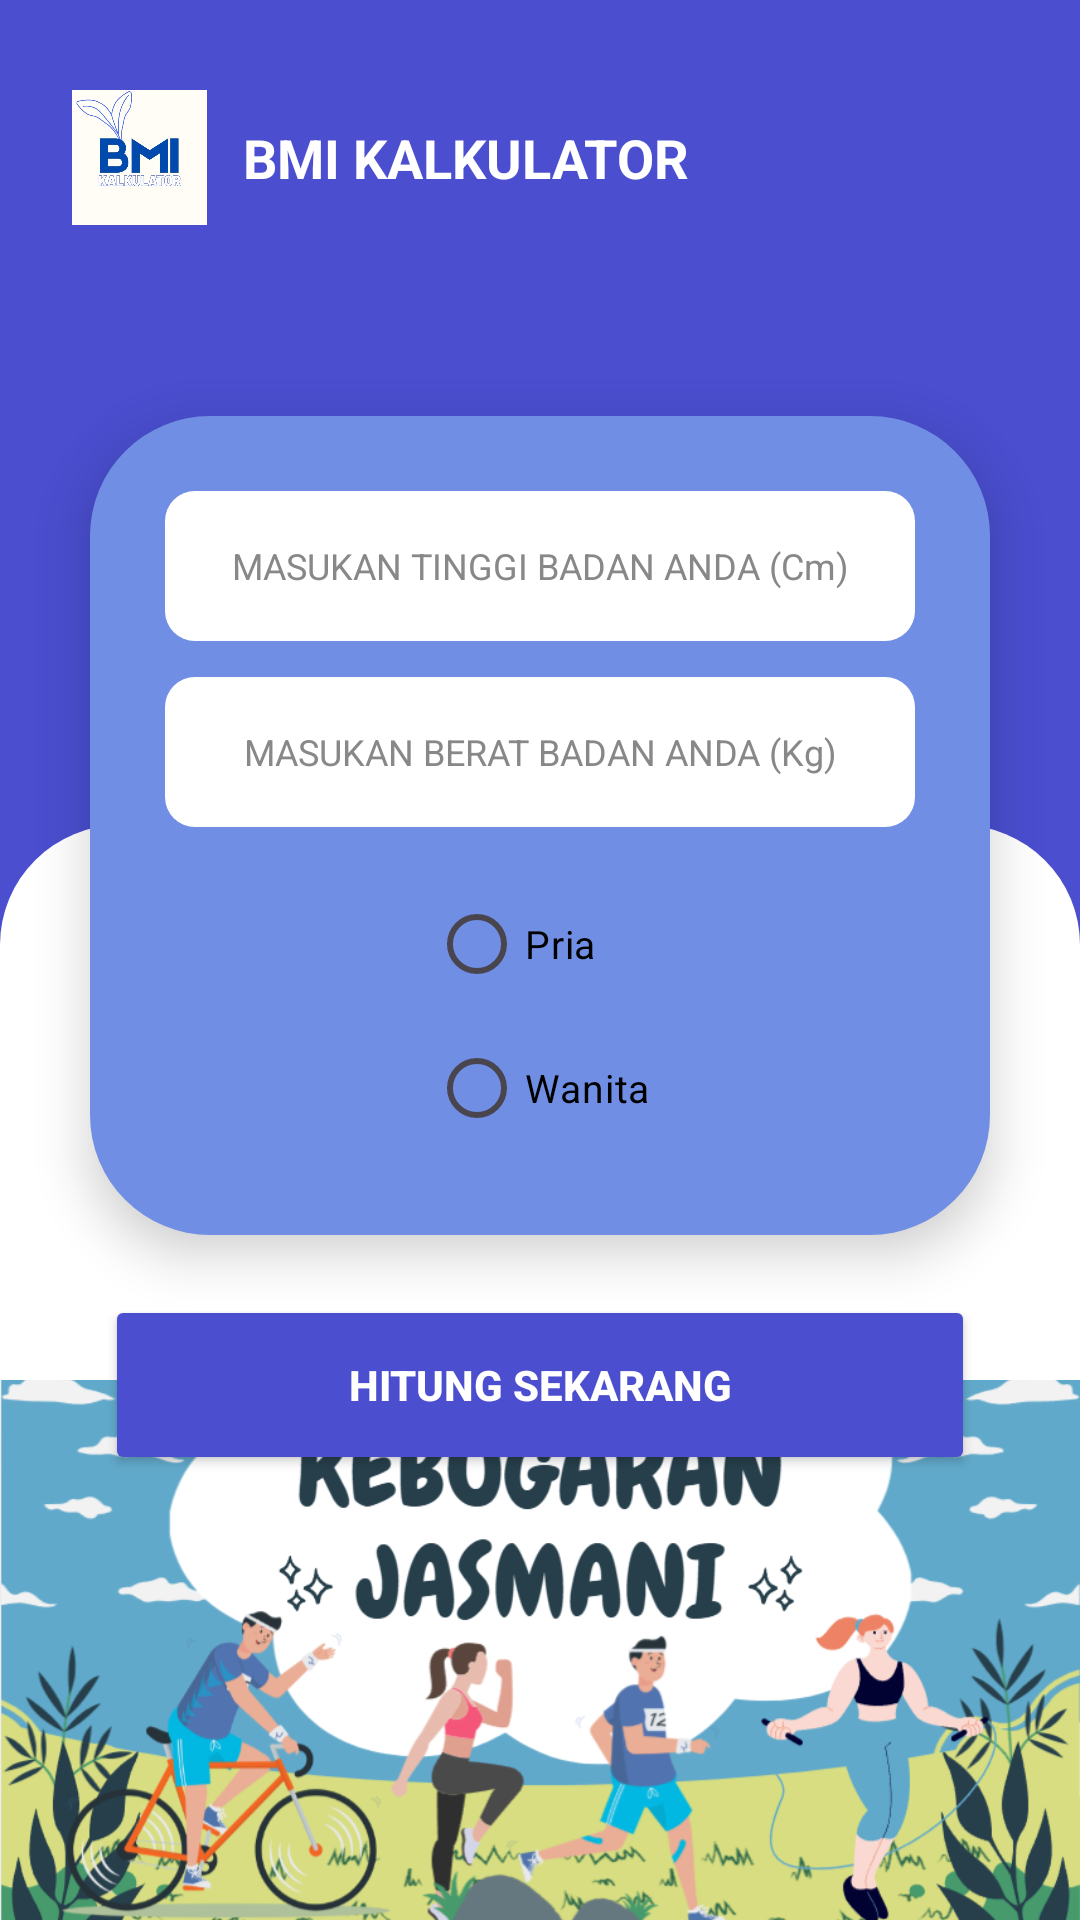

Write the Android layout XML for this screen, with the resource values it uses.
<!-- AndroidManifest.xml: application theme Theme.BmiKalkulatorAppp -->
<!-- res/layout/activity_bmi_input.xml -->
<?xml version="1.0" encoding="utf-8"?>

<androidx.constraintlayout.widget.ConstraintLayout
    xmlns:android="http://schemas.android.com/apk/res/android"
    xmlns:app="http://schemas.android.com/apk/res-auto"
    xmlns:tools="http://schemas.android.com/tools"
    android:layout_width="match_parent"
    android:layout_height="match_parent"
    android:background="#4A4ECF">

    <LinearLayout
        android:id="@+id/header"
        android:layout_width="wrap_content"
        android:layout_height="wrap_content"
        android:orientation="horizontal"
        android:gravity="center_vertical"
        android:layout_marginTop="30dp"
        android:layout_marginStart="24dp"
        app:layout_constraintTop_toTopOf="parent"
        app:layout_constraintStart_toStartOf="parent">

        <ImageView
            android:layout_width="45dp"
            android:layout_height="45dp"
            android:src="@drawable/logobmii" />

        <TextView
            android:layout_width="wrap_content"
            android:layout_height="wrap_content"
            android:text="BMI KALKULATOR"
            android:textColor="@android:color/white"
            android:textStyle="bold"
            android:textSize="18sp"
            android:layout_marginStart="12dp"/>
    </LinearLayout>

    <View
        android:id="@+id/white_card_area"
        android:layout_width="match_parent"
        android:layout_height="0dp"
        android:background="@drawable/bg_white_rounded_top"
        app:layout_constraintBottom_toBottomOf="parent"
        app:layout_constraintTop_toBottomOf="@id/header"
        android:layout_marginTop="200dp" />

    <LinearLayout
        android:id="@+id/card_input"
        android:layout_width="match_parent"
        android:layout_height="wrap_content"
        android:layout_marginHorizontal="30dp"
        android:background="@drawable/bg_card_input"
        android:elevation="10dp"
        android:orientation="vertical"
        android:padding="25dp"
        app:layout_constraintBottom_toTopOf="@id/white_card_area"
        app:layout_constraintTop_toTopOf="@id/white_card_area"
        app:layout_constraintVertical_bias="0.659"
        tools:layout_editor_absoluteX="44dp">

        <EditText
            android:id="@+id/et_tinggi"
            android:layout_width="match_parent"
            android:layout_height="50dp"
            android:layout_marginBottom="12dp"
            android:background="@drawable/rounded_white"
            android:gravity="center"
            android:hint="MASUKAN TINGGI BADAN ANDA (Cm)"
            android:inputType="number"
            android:textColor="#333333"
            android:textColorHint="#888888"
            android:textSize="12sp" />

        <EditText
            android:id="@+id/et_berat"
            android:layout_width="match_parent"
            android:layout_height="50dp"
            android:layout_marginBottom="15dp"
            android:background="@drawable/rounded_white"
            android:gravity="center"
            android:hint="MASUKAN BERAT BADAN ANDA (Kg)"
            android:inputType="number"
            android:textColor="#333333"
            android:textColorHint="#888888"
            android:textSize="12sp" />

        <RadioGroup
            android:id="@+id/rg_gender"
            android:layout_width="wrap_content"
            android:layout_height="wrap_content"
            android:layout_gravity="center"
            android:orientation="vertical">

            <RadioButton
                android:id="@+id/rb_male"
                android:layout_width="wrap_content"
                android:layout_height="wrap_content"
                android:buttonTint="@android:color/white"
                android:text="Pria"
                android:textColor="@color/black"
                android:textSize="13sp" />

            <RadioButton
                android:id="@+id/rb_female"
                android:layout_width="wrap_content"
                android:layout_height="wrap_content"
                android:buttonTint="@android:color/white"
                android:text="Wanita"
                android:textColor="@color/black"
                android:textSize="13sp" />
        </RadioGroup>
    </LinearLayout>

    <Button
        android:id="@+id/btn_hitung"
        android:layout_width="match_parent"
        android:layout_height="60dp"
        android:layout_marginHorizontal="35dp"
        android:layout_marginTop="20dp"
        android:backgroundTint="#4A4ECF"
        android:text="HITUNG SEKARANG"
        android:textStyle="bold"
        android:textColor="@android:color/white"
        app:cornerRadius="15dp"
        app:layout_constraintEnd_toEndOf="parent"
        app:layout_constraintStart_toStartOf="parent"
        app:layout_constraintTop_toBottomOf="@id/card_input" />

    <ImageView
        android:id="@+id/footer_img"
        android:layout_width="match_parent"
        android:layout_height="180dp"
        android:scaleType="centerCrop"
        android:src="@drawable/kebugaranjasmani"
        app:layout_constraintBottom_toBottomOf="parent" />

</androidx.constraintlayout.widget.ConstraintLayout>
<!-- resources referenced by this layout -->
<resources>
  <color name="black">#FF000000</color>
  <!-- drawable bg_card_input (drawable) -->
  <?xml version="1.0" encoding="utf-8"?>
  
  <shape xmlns:android="http://schemas.android.com/apk/res/android">
      <solid android:color="#708FE4"/>
      <corners android:radius="40dp"/>
  </shape>
  <!-- drawable bg_white_rounded_top (drawable) -->
  <?xml version="1.0" encoding="utf-8"?>
  
  <shape xmlns:android="http://schemas.android.com/apk/res/android">
      <solid android:color="@android:color/white"/>
      <corners
          android:topLeftRadius="40dp"
          android:topRightRadius="40dp"/>
  </shape>
  <!-- drawable kebugaranjasmani: png bitmap (drawable, 202568 bytes) -->
  <!-- drawable logobmii: png bitmap (drawable, 90888 bytes) -->
  <!-- drawable rounded_white (drawable) -->
  <?xml version="1.0" encoding="utf-8"?>
  
  <shape xmlns:android="http://schemas.android.com/apk/res/android"
      android:shape="rectangle">
  
      <solid android:color="@android:color/white"/>
      <corners android:radius="10dp"/>
  </shape>
  <style name="Theme.BmiKalkulatorAppp" parent="Base.Theme.BmiKalkulatorAppp" />
  <style name="Base.Theme.BmiKalkulatorAppp" parent="Theme.Material3.DayNight.NoActionBar">
          <item name="android:windowSoftInputMode">adjustResize</item>
          <item name="android:fitsSystemWindows">true</item>
      </style>
</resources>
